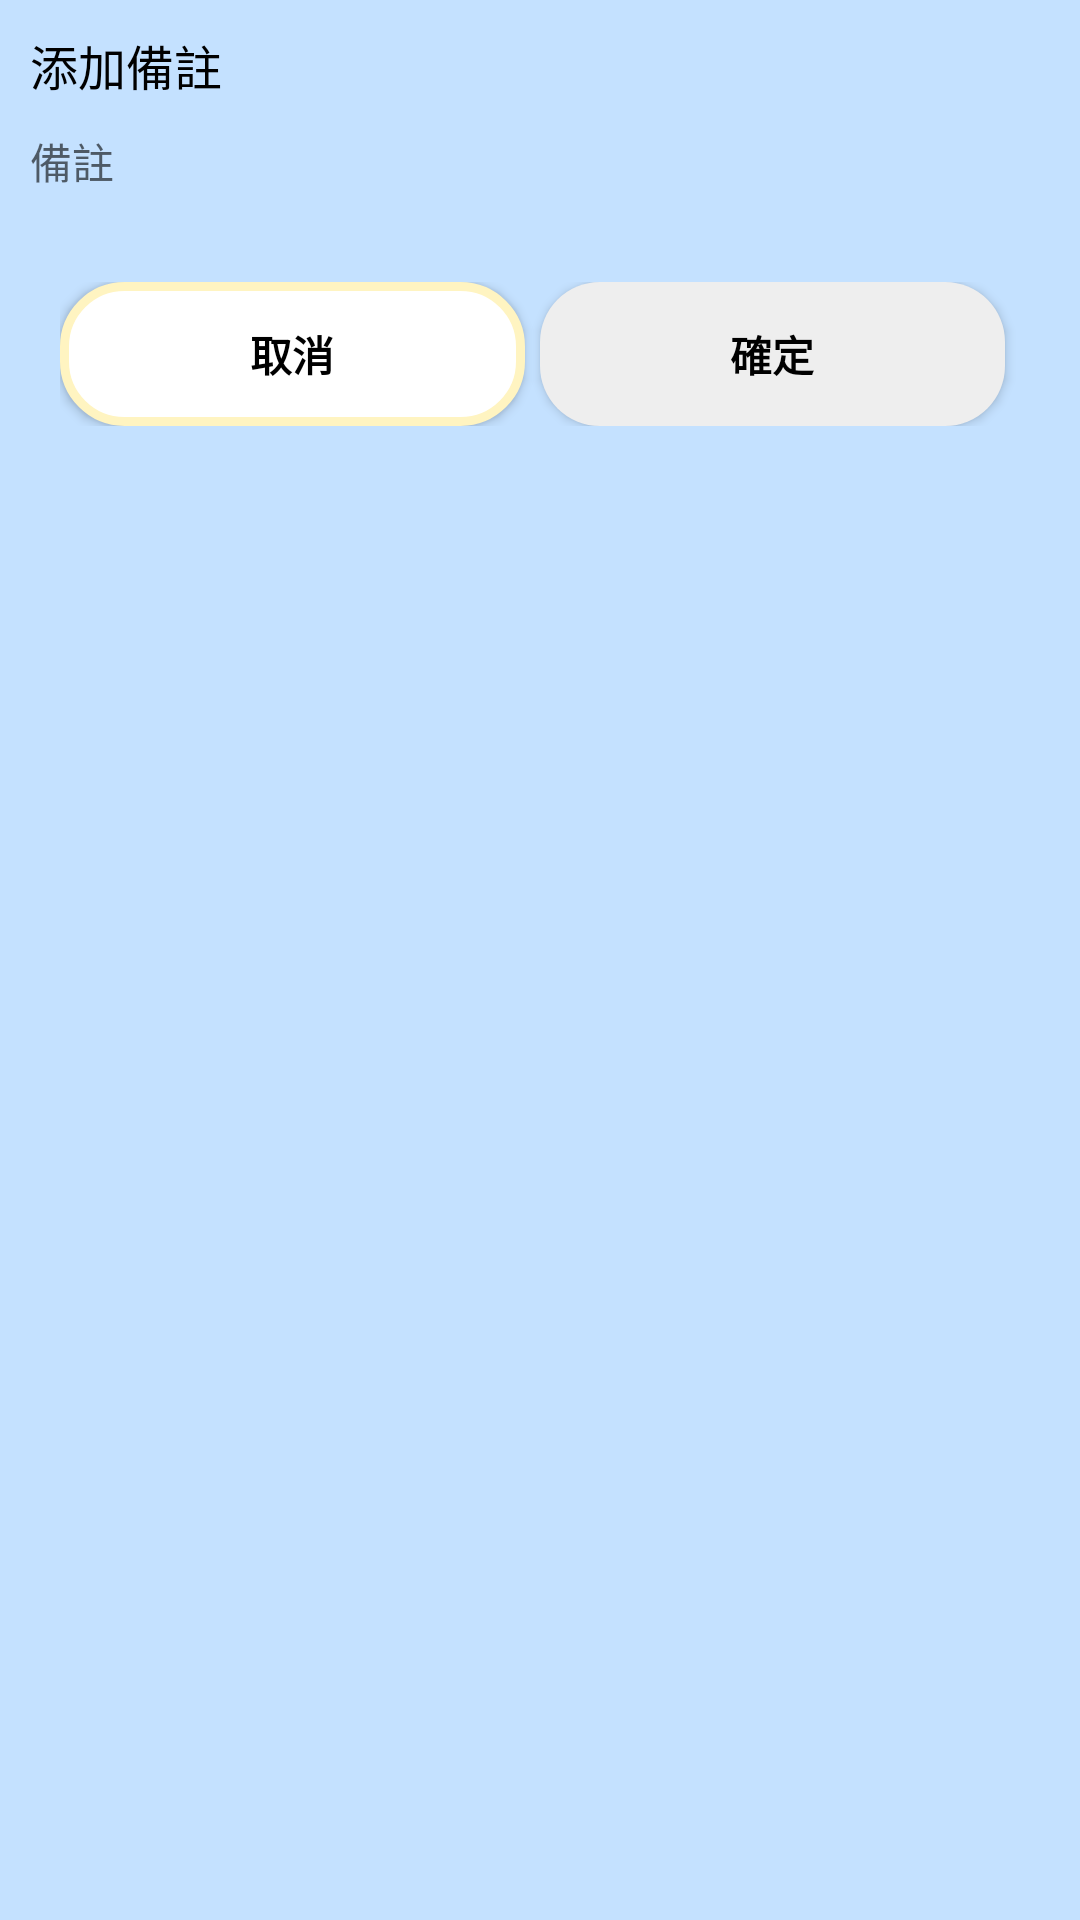

Write the Android layout XML for this screen, with the resource values it uses.
<!-- AndroidManifest.xml: application theme AppTheme -->
<!-- res/layout/dialog_beizhu.xml -->
<?xml version="1.0" encoding="utf-8"?>
<RelativeLayout xmlns:android="http://schemas.android.com/apk/res/android"
    android:layout_width="match_parent" android:layout_height="wrap_content"
    android:padding="10dp"
    android:background="@color/back_ground">
    <TextView
        android:id="@+id/dialog_beizhu_tv"
        android:layout_width="wrap_content"
        android:layout_height="wrap_content"
        android:text="@string/add_remark"
        android:textSize="16sp"
        android:textColor="@color/black"/>
    <EditText
        android:id="@+id/dialog_beizhu_et"
        android:layout_width="match_parent"
        android:layout_height="wrap_content"
        android:layout_below="@id/dialog_beizhu_tv"
        android:hint="@string/remark"
        android:layout_marginTop="10dp"
        android:layout_marginBottom="20dp"
        android:textSize="14sp"
        android:background="@color/back_ground">
        <requestFocus/>
    </EditText>
    <LinearLayout
        android:layout_width="match_parent"
        android:layout_height="wrap_content"
        android:orientation="horizontal"
        android:layout_below="@id/dialog_beizhu_et"
        android:padding="10dp">
        <Button
            android:id="@+id/dialog_beizhu_btn_cancel"
            android:layout_width="0dp"
            android:layout_height="wrap_content"
            android:layout_weight="1"
            android:text="@string/cancel"
            android:background="@drawable/dialog_btn_bg"
            android:textStyle="bold"
            android:textColor="@color/black"
            android:layout_marginRight="5dp"/>
        <Button
            android:id="@+id/dialog_beizhu_btn_ensure"
            android:layout_width="0dp"
            android:layout_height="wrap_content"
            android:layout_weight="1"
            android:text="@string/ensure"
            android:background="@drawable/main_recordbtn_bg"
            android:textStyle="bold"
            android:textColor="@color/black"
            android:layout_marginRight="5dp"/>
    </LinearLayout>
</RelativeLayout>
<!-- resources referenced by this layout -->
<resources>
  <color name="back_ground">#C4E1FF</color>
  <color name="black">#000000</color>
  <!-- drawable dialog_btn_bg (drawable) -->
  <?xml version="1.0" encoding="utf-8"?>
  <shape xmlns:android="http://schemas.android.com/apk/res/android"
      android:shape="rectangle">
      
      <corners android:radius="20dp"/>
  
      <solid android:color="@color/white"/>
      <stroke android:color="@color/button" android:width="3dp"/>
  </shape>
  <!-- drawable main_recordbtn_bg (drawable) -->
  <?xml version="1.0" encoding="utf-8"?>
  <shape xmlns:android="http://schemas.android.com/apk/res/android"
      android:shape="rectangle">
      <solid android:color="@color/lightGray"/>
      
      <corners android:radius="20dp"/>
  </shape>
  <string name="add_remark">添加備註</string>
  <string name="cancel">取消</string>
  <string name="ensure">確定</string>
  <string name="remark">備註</string>
  <style name="AppTheme" parent="Theme.MaterialComponents.DayNight.NoActionBar.Bridge">
          
          <item name="colorPrimary">@color/button</item>
          <item name="colorPrimaryDark">@color/grey_f3f3f3</item>
          <item name="colorAccent">@color/back_ground</item>
      </style>
  <color name="white">#ffffff</color>
  <color name="button">#FFF4C1</color>
  <color name="lightGray">#EEE</color>
  <color name="grey_f3f3f3">#f3f3f3</color>
</resources>
